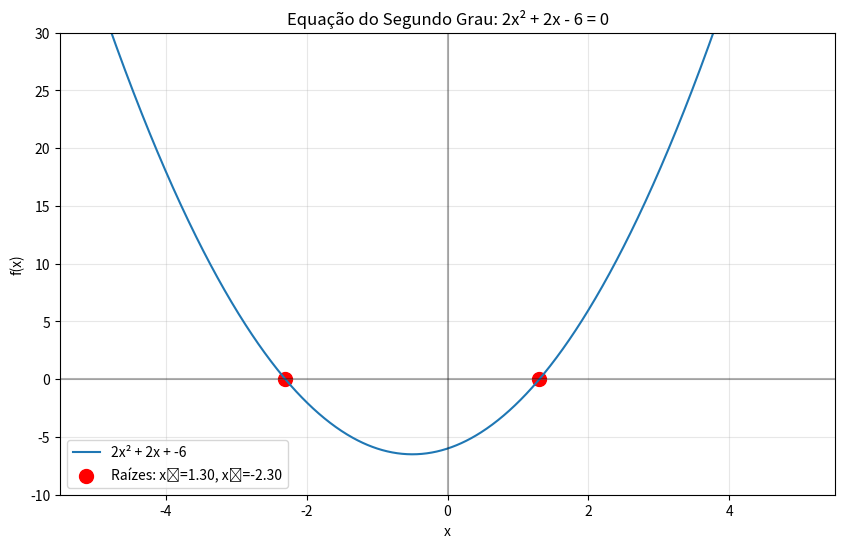

Source code (Python):
import numpy as np
import matplotlib.pyplot as plt

# Equação: 2x² + 2x - 6 = 0
a = 2
b = 2
c = -6

# Cálculo do discriminante
delta = b**2 - 4*a*c
print(f"Discriminante (Δ) = {delta}")

# Cálculo das raízes usando a fórmula de Bhaskara
if delta < 0:
    print("A equação não possui raízes reais.")
elif delta == 0:
    x = -b / (2*a)
    print(f"A equação possui uma raiz real: x = {x}")
else:
    x1 = (-b + np.sqrt(delta)) / (2*a)
    x2 = (-b - np.sqrt(delta)) / (2*a)
    print(f"A equação possui duas raízes reais:")
    print(f"x₁ = {x1}")
    print(f"x₂ = {x2}")

# Plotagem da função
x_valores = np.linspace(-5, 5, 1000)
y_valores = a * x_valores**2 + b * x_valores + c

plt.figure(figsize=(10, 6))
plt.plot(x_valores, y_valores, label=f'{a}x² + {b}x + {c}')
plt.axhline(y=0, color='black', linestyle='-', alpha=0.3)
plt.axvline(x=0, color='black', linestyle='-', alpha=0.3)

# Marcação das raízes se existirem
if delta >= 0:
    if delta > 0:
        plt.scatter([x1, x2], [0, 0], color='red', s=100, label=f'Raízes: x₁={x1:.2f}, x₂={x2:.2f}')
    else:
        plt.scatter([x], [0], color='red', s=100, label=f'Raiz: x={x:.2f}')

plt.grid(True, alpha=0.3)
plt.legend()
plt.title('Equação do Segundo Grau: 2x² + 2x - 6 = 0')
plt.xlabel('x')
plt.ylabel('f(x)')
plt.ylim(-10, 30)
plt.show()